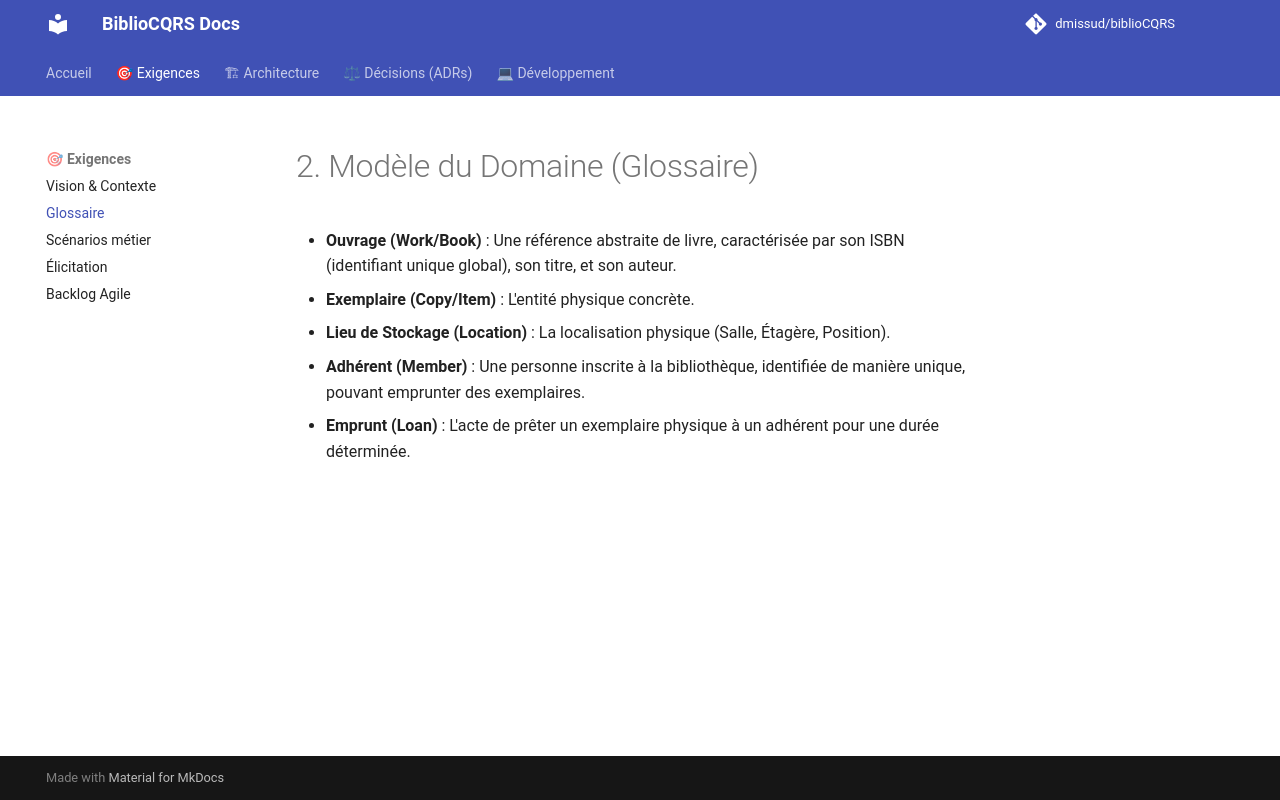

repository: dmissud/biblioCQRS · page: requirements/02_glossaire/index.html · generator: mkdocs

# 2. Modèle du Domaine (Glossaire)

* **Ouvrage (Work/Book)** : Une référence abstraite de livre, caractérisée par son ISBN (identifiant unique global), son
  titre, et son auteur.
* **Exemplaire (Copy/Item)** : L'entité physique concrète.
* **Lieu de Stockage (Location)** : La localisation physique (Salle, Étagère, Position).
* **Adhérent (Member)** : Une personne inscrite à la bibliothèque, identifiée de manière unique, pouvant emprunter des
  exemplaires.
* **Emprunt (Loan)** : L'acte de prêter un exemplaire physique à un adhérent pour une durée déterminée.
